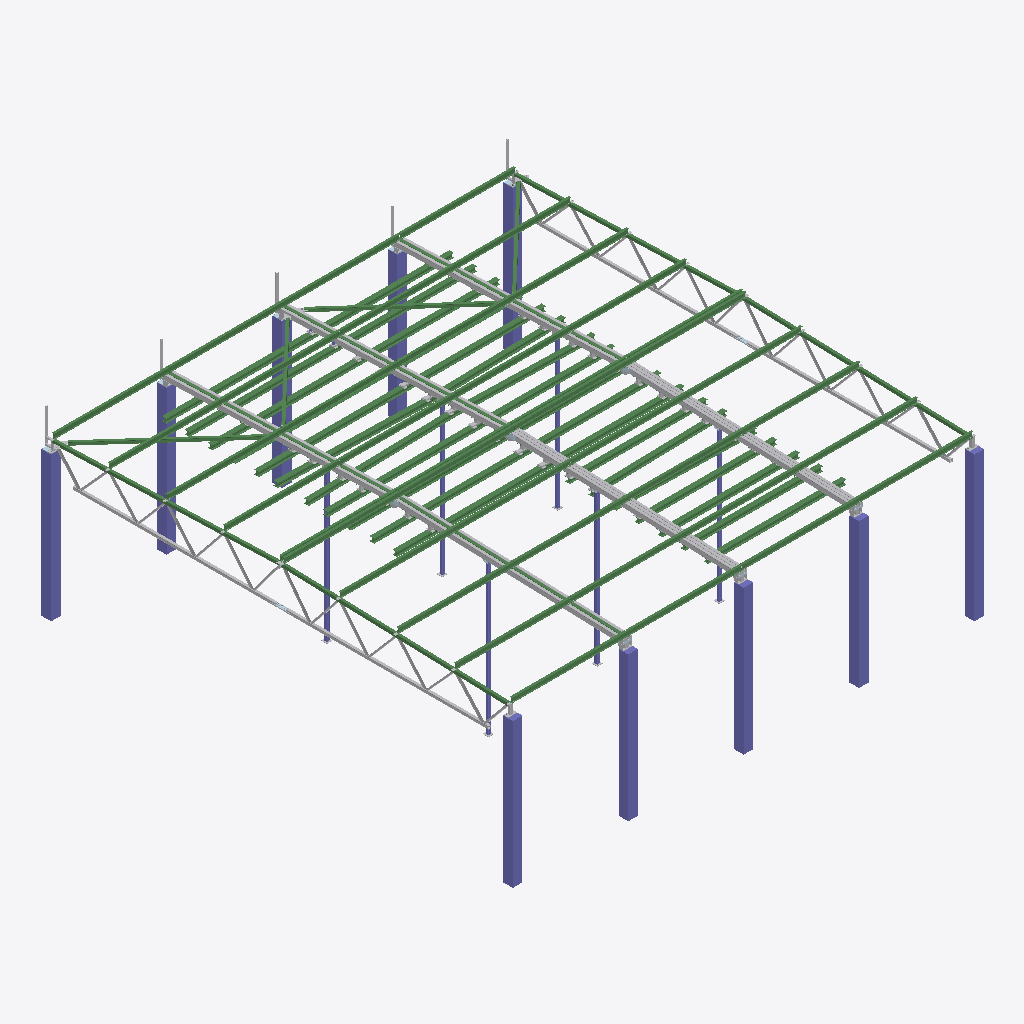
Isometric view of an IFC building model (IFC-SPF (STEP), schema IFC2X3, length unit millimetre), seen from the south-west, elements coloured by IFC class (only those large enough to see are counted): 81 beams (green), 67 other elements (light grey), 16 columns (violet), 4 plates (pale blue).
Extent 24.7 m × 24.6 m × 9.3 m (x, y, z). Storeys (1): Undefined at 0.00 m. Elements (879): 442 IfcDiscreteAccessory, 211 IfcBeam, 139 IfcMechanicalFastener, 48 IfcPlate, 39 IfcColumn.

HEADER;
FILE_DESCRIPTION(('ViewDefinition[CoordinationView_V2.0, QuantityTakeOffAddOnView]'),'2;1');
FILE_NAME('16X172377_C10_Nokian_Tyres_13C_changes.ifc','2018-06-15T11:45:57',('ONE\\dbo475'),('Structural Designer'),'IFC Database Version:Work','Tekla Structures 20.0 Service Release 5, IFC Exp','');
FILE_SCHEMA(('IFC2X3'));
ENDSEC;
DATA;
#25=IFCPROJECT('3ygSe6Pij2bBMRorMnGhrW',#5,'Tekla Corporation',$,$,$,$,(#11),#24);
#27=IFCSITE('0DgfZwA4f3ePhTnOiNFHop',#5,'Undefined',$,$,#26,$,$,.ELEMENT.,$,$,0.0,$,$);
#29=IFCBUILDING('3zH9ZRzqD718kDw0bXnOIR',#5,'Undefined',$,$,#28,$,$,.ELEMENT.,$,$,$);
#31=IFCBUILDINGSTOREY('1ogJfLfd5BX8w_szrH3xZH',#5,'Undefined',$,$,#30,$,$,.ELEMENT.,0.0);
#252=IFCCOLUMN('1IubqB001JtJ4pEJ0rDp8r',#5,'COLUMN','500*500','500*500',#249,#251,'Concrete_PV-P-1/1');
#117=IFCCOLUMN('1IubqB000jbp4pEJ0rDp8p',#5,'COLUMN','500*500','500*500',#114,#116,'Concrete_PV-P-1/1');
#65=IFCCOLUMN('1IubqB000jap4pEJ0rDp8p',#5,'COLUMN','500*500','500*500',#48,#64,'Concrete_PV-P-1/1');
#342=IFCCOLUMN('1IubqB001Nf34pEJ0rDp8r',#5,'COLUMN','500*500','500*500',#339,#341,'Concrete_PV-P-1/1');
#432=IFCCOLUMN('1IubqB001RQp4pEJ0rDp8r',#5,'COLUMN','500*500','500*500',#429,#431,'Concrete_PV-P-1/1');
#162=IFCCOLUMN('1IubqB001G5Z4pEJ0rDp8q',#5,'COLUMN','500*500','500*500',#159,#161,'Concrete_PV-P-1/1');
#479=IFCCOLUMN('1IubqB001RRp4pEJ0rDp8r',#5,'COLUMN','500*500','500*500',#476,#478,'Concrete_PV-P-1/1(?)');
#207=IFCCOLUMN('1IubqB001G6Z4pEJ0rDp8q',#5,'COLUMN','500*500','500*500',#204,#206,'Concrete_PV-P-1/1');
#297=IFCCOLUMN('1IubqB001JuJ4pEJ0rDp8r',#5,'COLUMN','500*500','500*500',#294,#296,'Concrete_PV-P-1/1');
#21316=IFCDISCRETEACCESSORY('1Q$d4Q0003pp4rCZOvDpSp',#5,'ФC5','CFRHS250X150X8','CFRHS250X150X8',#21283,#21315,'TP/203');
#21752=IFCDISCRETEACCESSORY('1Q$d4Q0004JZ4rCZOvDpSq',#5,'ФC5','CFRHS250X150X8','CFRHS250X150X8',#21729,#21751,'TP/205');
#21540=IFCDISCRETEACCESSORY('1Q$d4Q00044Z4rCZOvDpSq',#5,'ФC5','CFRHS250X150X8','CFRHS250X150X8',#21517,#21539,'TP/205');
#21593=IFCDISCRETEACCESSORY('1Q$d4Q0004C34rCZOvDpSq',#5,'ФC5','CFRHS250X150X8','CFRHS250X150X8',#21570,#21592,'TP/205');
#21115=IFCDISCRETEACCESSORY('1Q$d4Q0003ZZ4rCZOvDpSo',#5,'ФC5','CFRHS250X150X8','CFRHS250X150X8',#21072,#21114,'TP/204');
#21373=IFCDISCRETEACCESSORY('1Q$d4Q0003z34rCZOvDpSq',#5,'ФC5','CFRHS250X150X8','CFRHS250X150X8',#21349,#21372,'TP/205');
#387=IFCCOLUMN('1IubqB001Ng34pEJ0rDp8r',#5,'COLUMN','500*500','500*500',#384,#386,'Concrete_PV-P-1/1');
#9172=IFCBEAM('1JzLVZ0018V34qC3WrE3an',#5,'ФC5','CFRHS160X160X8','CFRHS160X160X8',#9153,#9171,'TP/13');
#9111=IFCBEAM('1JzLVZ0018S34qC3WrE3an',#5,'ФC5','CFRHS160X160X8','CFRHS160X160X8',#9092,#9110,'TP/13');
#17705=IFCBEAM('1QuMVM0002nZ4rCZGtCZOm',#5,'ФC5','HEA240','HEA240',#17698,#17704,'TP/239');
#17655=IFCBEAM('1QuMVM0002mZ4rCZGtCZOm',#5,'ФC5','HEA240','HEA240',#17652,#17654,'TP/238');
#17898=IFCBEAM('1QuMVM0002rZ4rCZGtCZOm',#5,'ФC5','HEA240','HEA240',#17895,#17897,'TP/238');
#17943=IFCBEAM('1QuMVM0002sZ4rCZGtCZOm',#5,'ФC5','HEA240','HEA240',#17940,#17942,'TP/238');
#17808=IFCBEAM('1QuMVM0002pZ4rCZGtCZOm',#5,'ФC5','HEA240','HEA240',#17805,#17807,'TP/238');
#17758=IFCBEAM('1QuMVM0002oZ4rCZGtCZOm',#5,'ФC5','HEA240','HEA240',#17753,#17757,'TP/239');
#17520=IFCBEAM('1QuMVM0002jZ4rCZGtCZOm',#5,'ФC5','HEA240','HEA240',#17517,#17519,'TP/238');
#17469=IFCBEAM('1QuMVM00022p4rCZGtCZOm',#5,'ФC5','HEA240','HEA240',#17461,#17468,'TP/238');
#2497=IFCBEAM('1JzLVZ000Wgp4qC3WrE3Wu',#5,'ФC5','CFRHS160X160X8','CFRHS160X160X8',#2472,#2496,'TP/13');
#2419=IFCBEAM('1JzLVZ000Wdp4qC3WrE3Wu',#5,'ФC5','CFRHS160X160X8','CFRHS160X160X8',#2386,#2418,'TP/13');
#17565=IFCBEAM('1QuMVM0002kZ4rCZGtCZOm',#5,'ФC5','HEA240','HEA240',#17562,#17564,'TP/238');
#10076=IFCDISCRETEACCESSORY('1JzLVZ001AX34qC3WrE3an',#5,'Truss','CFRHS150X150X8','CFRHS150X150X8',#10072,#10075,'TP/6');
#18179=IFCBEAM('1QuMVM0002zZ4rCZGtCZOm',#5,'ФC5','HEA240','HEA240',#18176,#18178,'TP/240');
#18134=IFCBEAM('1QuMVM0002yZ4rCZGtCZOm',#5,'ФC5','HEA240','HEA240',#18131,#18133,'TP/240');
#9605=IFCDISCRETEACCESSORY('1JzLVZ001AC34qC3WrE3an',#5,'Truss','CFRHS150X150X8','CFRHS150X150X8',#9601,#9604,'TP/6');
#18089=IFCBEAM('1QuMVM0002xZ4rCZGtCZOm',#5,'ФC5','HEA240','HEA240',#18086,#18088,'TP/240');
#18044=IFCBEAM('1QuMVM0002wZ4rCZGtCZOm',#5,'ФC5','HEA240','HEA240',#18041,#18043,'TP/240');
#17994=IFCBEAM('1QuMVM0002tZ4rCZGtCZOm',#5,'ФC5','HEA240','HEA240',#17987,#17993,'TP/240');
#20931=IFCBEAM('1QzLOA0008ZZ4rCZOoE38u',#5,'ФC5','HEA240','HEA240',#20928,#20930,'TP/241');
#27422=IFCBEAM('1Q$d4Q000LG34rCZSsE3Cn',#5,'ФC5','HEA240','HEA240',#27419,#27421,'TP/243');
#27611=IFCBEAM('1Q$d4Q000LK34rCZSsE3Cn',#5,'ФC5','HEA240','HEA240',#27608,#27610,'TP/243');
#20984=IFCBEAM('1QzLOA0008aZ4rCZOoE38u',#5,'ФC5','HEA240','HEA240',#20977,#20983,'TP/242');
#27566=IFCBEAM('1Q$d4Q000LJ34rCZSsE3Cn',#5,'ФC5','HEA240','HEA240',#27563,#27565,'TP/243');
#20880=IFCBEAM('1QzLOA0008YZ4rCZOoE38u',#5,'ФC5','HEA240','HEA240',#20873,#20879,'TP/241');
#27467=IFCBEAM('1Q$d4Q000LH34rCZSsE3Cn',#5,'ФC5','HEA240','HEA240',#27464,#27466,'TP/243');
#21803=IFCBEAM('1Q$d4Q0004R34rCZOvE3Kv',#5,'ФC5','HEA240','HEA240',#21796,#21802,'TP/243');
#22266=IFCBEAM('1Q$d4Q00099Z4rCZSsDpCs',#5,'ФC5','HEA240','HEA240',#22263,#22265,'TP/243');
#27332=IFCBEAM('1Q$d4Q000LE34rCZSsE3Cn',#5,'ФC5','HEA240','HEA240',#27329,#27331,'TP/243');
#3584=IFCDISCRETEACCESSORY('1JzLVZ000ZfJ4qC3WrE3Wu',#5,'Truss','CFRHS150X150X8','CFRHS150X150X8',#3577,#3583,'TP/6');
#2968=IFCDISCRETEACCESSORY('1JzLVZ000ZKJ4qC3WrE3Wu',#5,'Truss','CFRHS150X150X8','CFRHS150X150X8',#2952,#2967,'TP/6');
#11576=IFCBEAM('1JzLVZ001eFZ4qC3WrEJKu',#5,'Сг1','CFRHS150X150X5','CFRHS150X150X5',#11563,#11575,'TP/5');
#15027=IFCBEAM('1JzlhL0014x34qC3WtCZ8p',#5,'Purlin','ДВУТAВР25Б1','ДВУТAВР25Б1',#15024,#15026,'PUP1/24');
#16707=IFCBEAM('1JzlhL0017L34qC3WtCZ8p',#5,'Purlin','ДВУТAВР25Б1','ДВУТAВР25Б1',#16704,#16706,'PUP1/24');
#16797=IFCBEAM('1JzlhL0017N34qC3WtCZ8p',#5,'Purlin','ДВУТAВР25Б1','ДВУТAВР25Б1',#16794,#16796,'PUP1/24');
#14130=IFCBEAM('1JzlhL0013j34qC3WtCZ8p',#5,'Purlin','ДВУТAВР25Б1','ДВУТAВР25Б1',#14127,#14129,'PUP1/24');
#15912=IFCBEAM('1JzlhL0016934qC3WtCZ8p',#5,'Purlin','ДВУТAВР25Б1','ДВУТAВР25Б1',#15909,#15911,'PUP1/24');
#14274=IFCBEAM('1JzlhL0013m34qC3WtCZ8p',#5,'Purlin','ДВУТAВР25Б1','ДВУТAВР25Б1',#14271,#14273,'PUP1/24');
#16662=IFCBEAM('1JzlhL0017K34qC3WtCZ8p',#5,'Purlin','ДВУТAВР25Б1','ДВУТAВР25Б1',#16659,#16661,'PUP1/24');
#14226=IFCBEAM('1JzlhL0013l34qC3WtCZ8p',#5,'Purlin','ДВУТAВР25Б1','ДВУТAВР25Б1',#14223,#14225,'PUP1/24');
#14982=IFCBEAM('1JzlhL0014w34qC3WtCZ8p',#5,'Purlin','ДВУТAВР25Б1','ДВУТAВР25Б1',#14979,#14981,'PUP1/24');
#15072=IFCBEAM('1JzlhL0014y34qC3WtCZ8p',#5,'Purlin','ДВУТAВР25Б1','ДВУТAВР25Б1',#15069,#15071,'PUP1/24');
#15957=IFCBEAM('1JzlhL0016A34qC3WtCZ8p',#5,'Purlin','ДВУТAВР25Б1','ДВУТAВР25Б1',#15954,#15956,'PUP1/24');
#15117=IFCBEAM('1JzlhL0014z34qC3WtCZ8p',#5,'Purlin','ДВУТAВР25Б1','ДВУТAВР25Б1',#15114,#15116,'PUP1/24');
#15822=IFCBEAM('1JzlhL0016734qC3WtCZ8p',#5,'Purlin','ДВУТAВР25Б1','ДВУТAВР25Б1',#15819,#15821,'PUP1/24');
#16752=IFCBEAM('1JzlhL0017M34qC3WtCZ8p',#5,'Purlin','ДВУТAВР25Б1','ДВУТAВР25Б1',#16749,#16751,'PUP1/24');
#14178=IFCBEAM('1JzlhL0013k34qC3WtCZ8p',#5,'Purlin','ДВУТAВР25Б1','ДВУТAВР25Б1',#14175,#14177,'PUP1/24');
#15867=IFCBEAM('1JzlhL0016834qC3WtCZ8p',#5,'Purlin','ДВУТAВР25Б1','ДВУТAВР25Б1',#15864,#15866,'PUP1/24');
#11458=IFCBEAM('1JzLVZ001eDZ4qC3WrEJKu',#5,'Сг1','CFRHS150X150X5','CFRHS150X150X5',#11443,#11457,'TP/202');
#14712=IFCBEAM('1JzlhL0014q34qC3WtCZ8p',#5,'Purlin','ДВУТAВР25Б1','ДВУТAВР25Б1',#14709,#14711,'PUP1/24');
#14802=IFCBEAM('1JzlhL0014s34qC3WtCZ8p',#5,'Purlin','ДВУТAВР25Б1','ДВУТAВР25Б1',#14799,#14801,'PUP1/24');
#14892=IFCBEAM('1JzlhL0014u34qC3WtCZ8p',#5,'Purlin','ДВУТAВР25Б1','ДВУТAВР25Б1',#14889,#14891,'PUP1/24');
#16437=IFCBEAM('1JzlhL0017F34qC3WtCZ8p',#5,'Purlin','ДВУТAВР25Б1','ДВУТAВР25Б1',#16434,#16436,'PUP1/24');
#13890=IFCBEAM('1JzlhL0013e34qC3WtCZ8p',#5,'Purlin','ДВУТAВР25Б1','ДВУТAВР25Б1',#13887,#13889,'PUP1/24');
#16482=IFCBEAM('1JzlhL0017G34qC3WtCZ8p',#5,'Purlin','ДВУТAВР25Б1','ДВУТAВР25Б1',#16479,#16481,'PUP1/24');
#13938=IFCBEAM('1JzlhL0013f34qC3WtCZ8p',#5,'Purlin','ДВУТAВР25Б1','ДВУТAВР25Б1',#13935,#13937,'PUP1/24');
#14847=IFCBEAM('1JzlhL0014t34qC3WtCZ8p',#5,'Purlin','ДВУТAВР25Б1','ДВУТAВР25Б1',#14844,#14846,'PUP1/24');
#15687=IFCBEAM('1JzlhL0016434qC3WtCZ8p',#5,'Purlin','ДВУТAВР25Б1','ДВУТAВР25Б1',#15684,#15686,'PUP1/24');
#16572=IFCBEAM('1JzlhL0017I34qC3WtCZ8p',#5,'Purlin','ДВУТAВР25Б1','ДВУТAВР25Б1',#16569,#16571,'PUP1/24');
#14757=IFCBEAM('1JzlhL0014r34qC3WtCZ8p',#5,'Purlin','ДВУТAВР25Б1','ДВУТAВР25Б1',#14754,#14756,'PUP1/24');
#15597=IFCBEAM('1JzlhL0016234qC3WtCZ8p',#5,'Purlin','ДВУТAВР25Б1','ДВУТAВР25Б1',#15594,#15596,'PUP1/24');
#15732=IFCBEAM('1JzlhL0016534qC3WtCZ8p',#5,'Purlin','ДВУТAВР25Б1','ДВУТAВР25Б1',#15729,#15731,'PUP1/24(?)');
#16392=IFCBEAM('1JzlhL0017E34qC3WtCZ8p',#5,'Purlin','ДВУТAВР25Б1','ДВУТAВР25Б1',#16389,#16391,'PUP1/24');
#13986=IFCBEAM('1JzlhL0013g34qC3WtCZ8p',#5,'Purlin','ДВУТAВР25Б1','ДВУТAВР25Б1',#13983,#13985,'PUP1/24');
#15642=IFCBEAM('1JzlhL0016334qC3WtCZ8p',#5,'Purlin','ДВУТAВР25Б1','ДВУТAВР25Б1',#15639,#15641,'PUP1/24');
#16527=IFCBEAM('1JzlhL0017H34qC3WtCZ8p',#5,'Purlin','ДВУТAВР25Б1','ДВУТAВР25Б1',#16524,#16526,'PUP1/24');
#14034=IFCBEAM('1JzlhL0013h34qC3WtCZ8p',#5,'Purlin','ДВУТAВР25Б1','ДВУТAВР25Б1',#14031,#14033,'PUP1/24');
#15552=IFCBEAM('1JzlhL0016134qC3WtCZ8p',#5,'Purlin','ДВУТAВР25Б1','ДВУТAВР25Б1',#15549,#15551,'PUP1/24');
#13839=IFCBEAM('1JzlhL0013d34qC3WtCZ8p',#5,'Purlin','ДВУТAВР25Б1','ДВУТAВР25Б1',#13765,#13838,'PUP1/24');
#17367=IFCCOLUMN('1QuMVM00004p4rCZGtCZ4t',#5,'COLUMN','RHS150*8','RHS150*8',#17355,#17366,'P/291');
#6976=IFCDISCRETEACCESSORY('1JzLVZ000mNJ4qC3WrE3Wu',#5,'ФC5','CFRHS160X160X8','CFRHS160X160X8',#6957,#6975,'TP/13');
#8123=IFCBEAM('1JzLVZ000uDZ4qC3WrE3Wv',#5,'ФC5','CFRHS160X160X8','CFRHS160X160X8',#8104,#8122,'TP/13');
#5839=IFCDISCRETEACCESSORY('1JzLVZ000eX34qC3WrE3Wu',#5,'ФC5','CFRHS160X160X8','CFRHS160X160X8',#5820,#5838,'TP/13');
#18230=IFCCOLUMN('1QzLOA0000bJ4rCZOmCpCm',#5,'COLUMN','RHS150*8','RHS150*8',#18221,#18229,'P/2');
#18286=IFCCOLUMN('1QzLOA0000cJ4rCZOmCpCm',#5,'COLUMN','RHS150*8','RHS150*8',#18277,#18285,'P/1');
#21484=IFCDISCRETEACCESSORY('1Q$d4Q0004234rCZOvDpSq',#5,'ФC5','CFRHS250X150X8','CFRHS250X150X8',#21461,#21483,'TP/205');
#21699=IFCDISCRETEACCESSORY('1Q$d4Q0004H34rCZOvDpSq',#5,'ФC5','CFRHS250X150X8','CFRHS250X150X8',#21676,#21698,'TP/205');
#21250=IFCDISCRETEACCESSORY('1Q$d4Q0003lZ4rCZOvDpSp',#5,'ФC5','CFRHS250X150X8','CFRHS250X150X8',#21217,#21249,'TP/204');
#17853=IFCBEAM('1QuMVM0002qZ4rCZGtCZOm',#5,'ФC5','HEA240','HEA240',#17850,#17852,'TP/238');
#6924=IFCBEAM('1JzLVZ000mKJ4qC3WrE3Wu',#5,'ФC5','CFRHS160X160X8','CFRHS160X160X8',#6905,#6923,'TP/13');
#5787=IFCBEAM('1JzLVZ000eU34qC3WrE3Wu',#5,'ФC5','CFRHS160X160X8','CFRHS160X160X8',#5768,#5786,'TP/13');
#8062=IFCBEAM('1JzLVZ000uAZ4qC3WrE3Wv',#5,'ФC5','CFRHS160X160X8','CFRHS160X160X8',#8043,#8061,'TP/13');
#21184=IFCDISCRETEACCESSORY('1Q$d4Q0003fJ4rCZOvDpSo',#5,'ФC5','CFRHS250X150X8','CFRHS250X150X8',#21150,#21183,'TP/203');
#21646=IFCDISCRETEACCESSORY('1Q$d4Q0004EZ4rCZOvDpSq',#5,'ФC5','CFRHS250X150X8','CFRHS250X150X8',#21623,#21645,'TP/205');
#21431=IFCDISCRETEACCESSORY('1Q$d4Q0003$Z4rCZOvDpSq',#5,'ФC5','CFRHS250X150X8','CFRHS250X150X8',#21406,#21430,'TP/205');
#27516=IFCBEAM('1Q$d4Q000LI34rCZSsE3Cn',#5,'ФC5','HEA240','HEA240',#27509,#27515,'TP/244');
#21037=IFCBEAM('1QzLOA0008bZ4rCZOoE38u',#5,'ФC5','HEA240','HEA240',#21032,#21036,'TP/242');
#20758=IFCCOLUMN('1QzLOA0008L34rCZOmD3Gt',#5,'COLUMN','RHS150*8','RHS150*8',#20751,#20757,'P/2');
#17308=IFCCOLUMN('1QuMVM00003p4rCZGtCZ4t',#5,'COLUMN','RHS150*8','RHS150*8',#17295,#17307,'P/2');
#16617=IFCBEAM('1JzlhL0017J34qC3WtCZ8p',#5,'Purlin','ДВУТAВР25Б1','ДВУТAВР25Б1',#16614,#16616,'PUP1/24');
#14082=IFCBEAM('1JzlhL0013i34qC3WtCZ8p',#5,'Purlin','ДВУТAВР25Б1','ДВУТAВР25Б1',#14079,#14081,'PUP1/24');
#14937=IFCBEAM('1JzlhL0014v34qC3WtCZ8p',#5,'Purlin','ДВУТAВР25Б1','ДВУТAВР25Б1',#14934,#14936,'PUP1/24');
#15777=IFCBEAM('1JzlhL0016634qC3WtCZ8p',#5,'Purlin','ДВУТAВР25Б1','ДВУТAВР25Б1',#15774,#15776,'PUP1/24');
#17247=IFCCOLUMN('1QuMVM00002p4rCZGtCZ4t',#5,'COLUMN','RHS150*8','RHS150*8',#17229,#17246,'P/1');
#11392=IFCBEAM('1JzLVZ001eCZ4qC3WrEJKu',#5,'Сг1','CFRHS150X150X5','CFRHS150X150X5',#11365,#11391,'TP/5');
#11516=IFCBEAM('1JzLVZ001eEZ4qC3WrEJKu',#5,'Сг1','CFRHS150X150X5','CFRHS150X150X5',#11505,#11515,'TP/202');
#17610=IFCBEAM('1QuMVM0002lZ4rCZGtCZOm',#5,'ФC5','HEA240','HEA240',#17607,#17609,'TP/238');
#27377=IFCBEAM('1Q$d4Q000LF34rCZSsE3Cn',#5,'ФC5','HEA240','HEA240',#27374,#27376,'TP/243');
#9933=IFCDISCRETEACCESSORY('1JzLVZ001AQ34qC3WrE3an',#5,'Truss','CFRHS90X90X3','CFRHS90X90X3',#9922,#9932,'TP/20');
#9687=IFCDISCRETEACCESSORY('1JzLVZ001AFZ4qC3WrE3an',#5,'Truss','CFRHS100X100X5','CFRHS100X100X5',#9676,#9686,'TP/14');
#10910=IFCDISCRETEACCESSORY('1JzLVZ001Aw34qC3WrE3an',#5,'Truss','CFRHS90X90X3','CFRHS90X90X3',#10899,#10909,'TP/23');
#10992=IFCDISCRETEACCESSORY('1JzLVZ001AzZ4qC3WrE3an',#5,'Truss','CFRHS90X90X3','CFRHS90X90X3',#10981,#10991,'TP/21');
#9851=IFCDISCRETEACCESSORY('1JzLVZ001AMZ4qC3WrE3an',#5,'Truss','CFRHS90X90X3','CFRHS90X90X3',#9840,#9850,'TP/22');
#9769=IFCDISCRETEACCESSORY('1JzLVZ001AJ34qC3WrE3an',#5,'Truss','CFRHS90X90X5','CFRHS90X90X5',#9758,#9768,'TP/18');
#3401=IFCDISCRETEACCESSORY('1JzLVZ000ZYJ4qC3WrE3Wu',#5,'Truss','CFRHS90X90X3','CFRHS90X90X3',#3380,#3400,'TP/20');
#10828=IFCDISCRETEACCESSORY('1JzLVZ001AsZ4qC3WrE3an',#5,'Truss','CFRHS90X90X5','CFRHS90X90X5',#10817,#10827,'TP/19');
#3081=IFCDISCRETEACCESSORY('1JzLVZ000ZNp4qC3WrE3Wu',#5,'Truss','CFRHS100X100X5','CFRHS100X100X5',#3060,#3080,'TP/14');
#10746=IFCDISCRETEACCESSORY('1JzLVZ001Ap34qC3WrE3an',#5,'Truss','CFRHS100X100X5','CFRHS100X100X5',#10735,#10745,'TP/15');
#4477=IFCDISCRETEACCESSORY('1JzLVZ000a2J4qC3WrE3Wu',#5,'Truss','CFRHS90X90X3','CFRHS90X90X3',#4464,#4476,'TP/23');
#3295=IFCDISCRETEACCESSORY('1JzLVZ000ZUp4qC3WrE3Wu',#5,'Truss','CFRHS90X90X3','CFRHS90X90X3',#3274,#3294,'TP/22');
#3188=IFCDISCRETEACCESSORY('1JzLVZ000ZRJ4qC3WrE3Wu',#5,'Truss','CFRHS90X90X5','CFRHS90X90X5',#3167,#3187,'TP/18');
#4387=IFCDISCRETEACCESSORY('1JzLVZ000Z_p4qC3WrE3Wu',#5,'Truss','CFRHS90X90X5','CFRHS90X90X5',#4372,#4386,'TP/19');
#4565=IFCDISCRETEACCESSORY('1JzLVZ000a5p4qC3WrE3Wu',#5,'Truss','CFRHS90X90X3','CFRHS90X90X3',#4552,#4564,'TP/21');
#4297=IFCDISCRETEACCESSORY('1JzLVZ000ZxJ4qC3WrE3Wu',#5,'Truss','CFRHS100X100X5','CFRHS100X100X5',#4284,#4296,'TP/15');
#11033=IFCDISCRETEACCESSORY('1JzLVZ001A$J4qC3WrE3an',#5,'Truss','CFRHS90X90X3','CFRHS90X90X3',#11022,#11032,'TP/20');
#9892=IFCDISCRETEACCESSORY('1JzLVZ001AOJ4qC3WrE3an',#5,'Truss','CFRHS90X90X3','CFRHS90X90X3',#9881,#9891,'TP/21');
#10951=IFCDISCRETEACCESSORY('1JzLVZ001Axp4qC3WrE3an',#5,'Truss','CFRHS90X90X3','CFRHS90X90X3',#10940,#10950,'TP/22');
#3348=IFCDISCRETEACCESSORY('1JzLVZ000ZWZ4qC3WrE3Wu',#5,'Truss','CFRHS90X90X3','CFRHS90X90X3',#3327,#3347,'TP/21');
#4520=IFCDISCRETEACCESSORY('1JzLVZ000a434qC3WrE3Wu',#5,'Truss','CFRHS90X90X3','CFRHS90X90X3',#4509,#4519,'TP/22');
#10787=IFCDISCRETEACCESSORY('1JzLVZ001Aqp4qC3WrE3an',#5,'Truss','CFRHS100X100X5','CFRHS100X100X5',#10776,#10786,'TP/14');
#4340=IFCDISCRETEACCESSORY('1JzLVZ000Zz34qC3WrE3Wu',#5,'Truss','CFRHS100X100X5','CFRHS100X100X5',#4329,#4339,'TP/14');
#4611=IFCDISCRETEACCESSORY('1JzLVZ000a7Z4qC3WrE3Wu',#5,'Truss','CFRHS90X90X3','CFRHS90X90X3',#4597,#4610,'TP/20');
#9810=IFCDISCRETEACCESSORY('1JzLVZ001AKp4qC3WrE3an',#5,'Truss','CFRHS90X90X3','CFRHS90X90X3',#9799,#9809,'TP/23');
#10869=IFCDISCRETEACCESSORY('1JzLVZ001AuJ4qC3WrE3an',#5,'Truss','CFRHS90X90X5','CFRHS90X90X5',#10858,#10868,'TP/18');
#3242=IFCDISCRETEACCESSORY('1JzLVZ000ZT34qC3WrE3Wu',#5,'Truss','CFRHS90X90X3','CFRHS90X90X3',#3220,#3241,'TP/23');
#9646=IFCDISCRETEACCESSORY('1JzLVZ001ADp4qC3WrE3an',#5,'Truss','CFRHS100X100X5','CFRHS100X100X5',#9635,#9645,'TP/15');
#4432=IFCDISCRETEACCESSORY('1JzLVZ000a0Z4qC3WrE3Wu',#5,'Truss','CFRHS90X90X5','CFRHS90X90X5',#4419,#4431,'TP/18');
#9728=IFCDISCRETEACCESSORY('1JzLVZ001AHJ4qC3WrE3an',#5,'Truss','CFRHS90X90X5','CFRHS90X90X5',#9717,#9727,'TP/19');
#3135=IFCDISCRETEACCESSORY('1JzLVZ000ZPZ4qC3WrE3Wu',#5,'Truss','CFRHS90X90X5','CFRHS90X90X5',#3113,#3134,'TP/19');
#3028=IFCDISCRETEACCESSORY('1JzLVZ000ZM34qC3WrE3Wu',#5,'Truss','CFRHS100X100X5','CFRHS100X100X5',#3006,#3027,'TP/15');
#11132=IFCDISCRETEACCESSORY('1JzLVZ001B2Z4qC3WrE3an',#5,'BEAM','Уголок80X6','Уголок80X6',#11129,#11131,'P/159');
#7962=IFCDISCRETEACCESSORY('1JzLVZ000q134qC3WrE3Wu',#5,'BEAM','Уголок80X6','Уголок80X6',#7959,#7961,'P/159');
#4797=IFCDISCRETEACCESSORY('1JzLVZ000aKZ4qC3WrE3Wu',#5,'BEAM','Уголок80X6','Уголок80X6',#4794,#4796,'P/159');
#6824=IFCDISCRETEACCESSORY('1JzLVZ000iAp4qC3WrE3Wu',#5,'BEAM','Уголок80X6','Уголок80X6',#6821,#6823,'P/159');
#9011=IFCDISCRETEACCESSORY('1JzLVZ000xtJ4qC3WrE3Wv',#5,'BEAM','Уголок80X6','Уголок80X6',#9008,#9010,'P/159');
#7929=IFCDISCRETEACCESSORY('1JzLVZ000q0J4qC3WrE3Wu',#5,'BEAM','Уголок80X6','Уголок80X6',#7926,#7928,'P/159');
#3492=IFCDISCRETEACCESSORY('1JzLVZ000ZbJ4qC3WrE3Wu',#5,'BEAM','CFRHS150X150X4','CFRHS150X150X4',#3482,#3491,'TP/27');
#10007=IFCDISCRETEACCESSORY('1JzLVZ001AT34qC3WrE3an',#5,'BEAM','CFRHS150X150X4','CFRHS150X150X4',#10000,#10006,'TP/27');
#11165=IFCDISCRETEACCESSORY('1JzLVZ001B3J4qC3WrE3an',#5,'BEAM','Уголок80X6','Уголок80X6',#11162,#11164,'P/159');
#10375=IFCDISCRETEACCESSORY('1JzLVZ001Aep4qC3WrE3an',#5,'Base Plate','PL20*230','PL20*230',#10370,#10374,'1029');
#3913=IFCDISCRETEACCESSORY('1JzLVZ000Zn34qC3WrE3Wu',#5,'Base Plate','PL20*230','PL20*230',#3902,#3912,'1029');
#26327=IFCDISCRETEACCESSORY('1Q$d4Q000Jv34rCZSsE3Cn',#5,'ФC5','Профиль(пр.)180X60X6.0','Профиль(пр.)180X60X6.0',#26319,#26326,'TP/237');
#34258=IFCPLATE('1R7bxI0007dZ4rCZWtEJam',#5,'PLATE','PL15*215','PL15*215',#34255,#34257,'1176');
#8978=IFCDISCRETEACCESSORY('1JzLVZ000xsZ4qC3WrE3Wv',#5,'BEAM','Уголок80X6','Уголок80X6',#8975,#8977,'P/159');
#9217=IFCPLATE('1JzLVZ0018a34qC3WrE3an',#5,'Connection Plate','PL12*200','PL12*200',#9214,#9216,'1126');
#21865=IFCPLATE('1Q$d4Q0004SZ4rCZSmDp4r',#5,'PLATE','PL15*215','PL15*215',#21852,#21864,'1176');
#26055=IFCDISCRETEACCESSORY('1Q$d4Q000JZ34rCZSsE3Cn',#5,'ФC5','Профиль(пр.)180X60X6.0','Профиль(пр.)180X60X6.0',#26047,#26054,'TP/237');
#27143=IFCDISCRETEACCESSORY('1Q$d4Q000KxZ4rCZSsE3Cn',#5,'ФC5','Профиль(пр.)180X60X6.0','Профиль(пр.)180X60X6.0',#27135,#27142,'TP/237');
#35644=IFCPLATE('1R7bxI0009xp4rCZWtEJam',#5,'PLATE','PL15*215','PL15*215',#35641,#35643,'1176');
ENDSEC;
